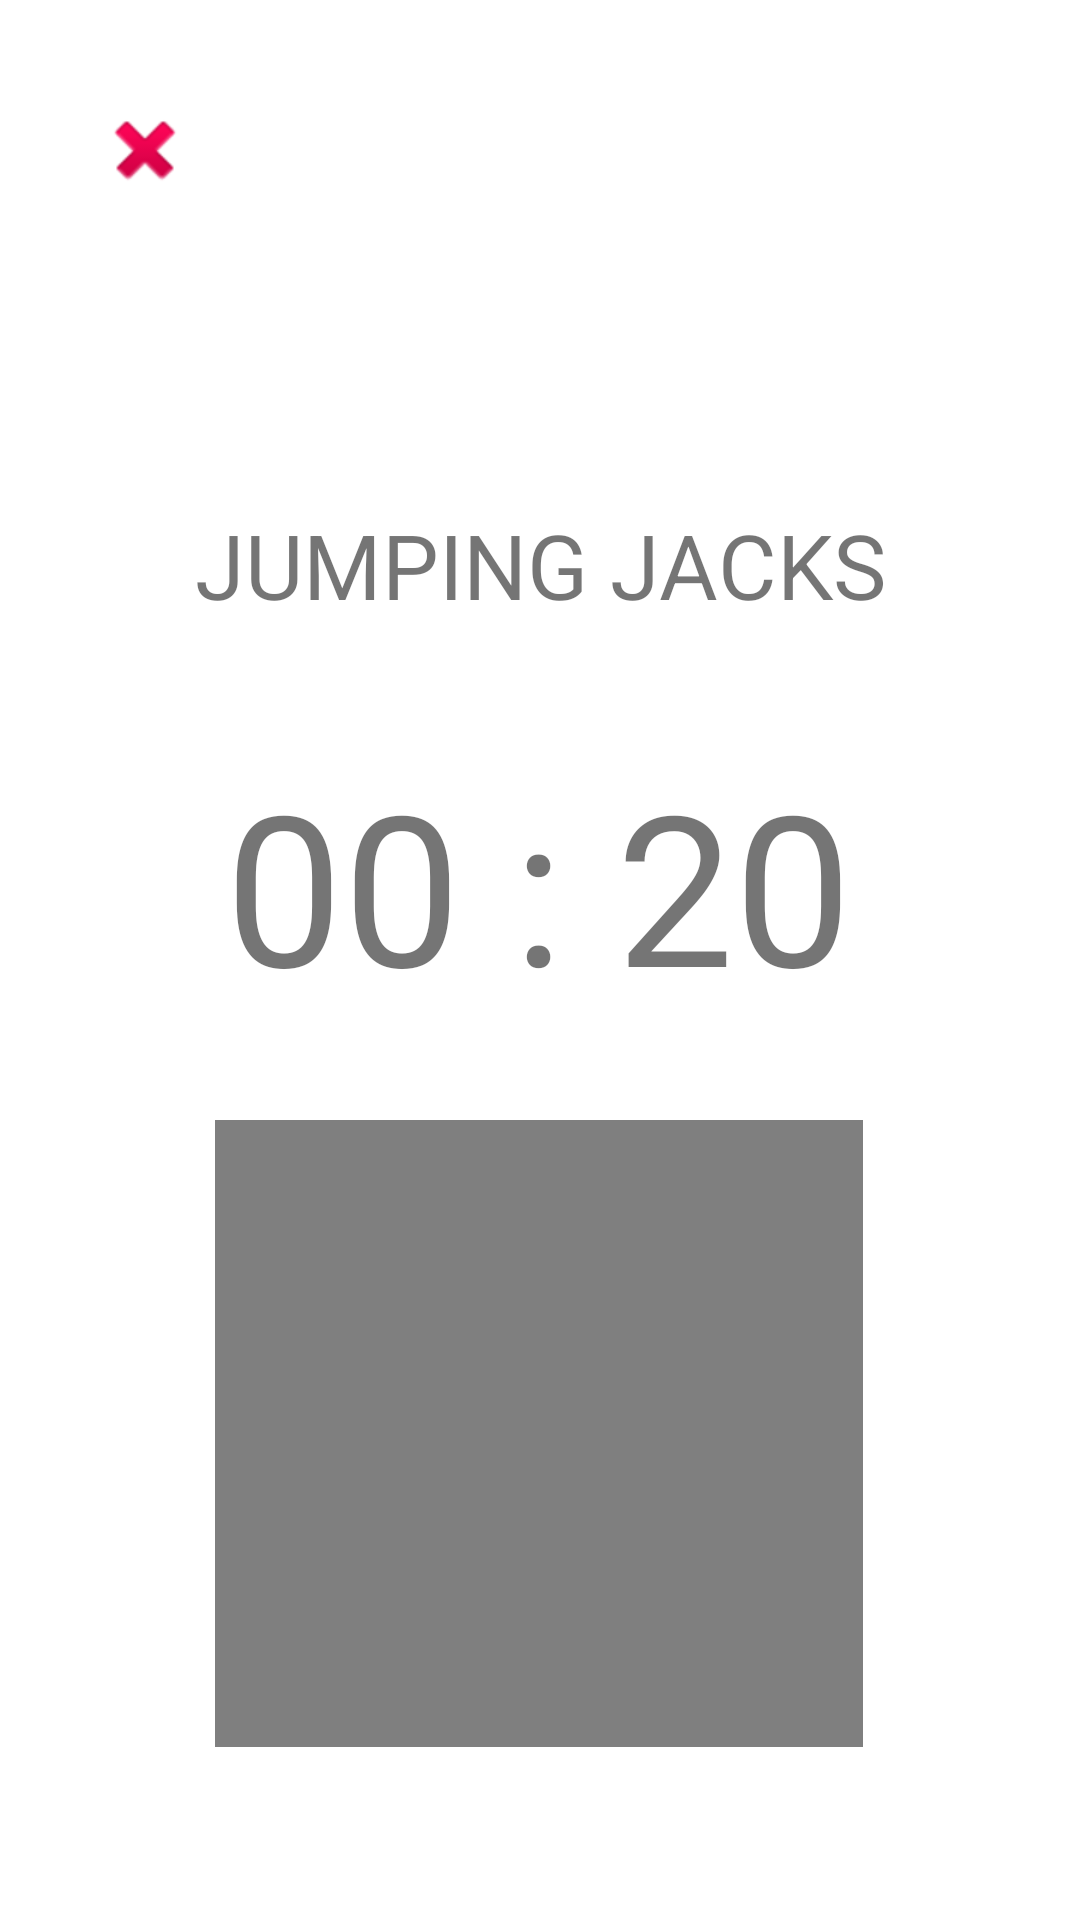

Android layout source for this screen:
<!-- AndroidManifest.xml: application theme Theme.TA_PAM -->
<!-- res/layout/activity_workout_start.xml -->
<?xml version="1.0" encoding="utf-8"?>
<androidx.constraintlayout.widget.ConstraintLayout xmlns:android="http://schemas.android.com/apk/res/android"
    xmlns:app="http://schemas.android.com/apk/res-auto"
    xmlns:tools="http://schemas.android.com/tools"
    android:layout_width="match_parent"
    android:layout_height="match_parent"
    tools:context=".activity_workout_start">

    <TextView
        android:id="@+id/textView5"
        android:layout_width="wrap_content"
        android:layout_height="wrap_content"
        android:layout_marginStart="16dp"
        android:layout_marginLeft="16dp"
        android:layout_marginTop="168dp"
        android:layout_marginEnd="16dp"
        android:layout_marginRight="16dp"
        android:text="JUMPING JACKS"
        android:textSize="30dp"
        app:layout_constraintEnd_toEndOf="parent"
        app:layout_constraintStart_toStartOf="parent"
        app:layout_constraintTop_toTopOf="parent" />

    <TextView
        android:id="@+id/textView8"
        android:layout_width="212dp"
        android:layout_height="85dp"
        android:layout_marginStart="8dp"
        android:layout_marginLeft="8dp"
        android:layout_marginTop="40dp"
        android:layout_marginEnd="8dp"
        android:layout_marginRight="8dp"
        android:text="00 : 20"
        android:textSize="70dp"
        app:layout_constraintEnd_toEndOf="parent"
        app:layout_constraintHorizontal_bias="0.507"
        app:layout_constraintStart_toStartOf="parent"
        app:layout_constraintTop_toBottomOf="@+id/textView5" />

    <ImageView
        android:id="@+id/imageView16"
        android:layout_width="216dp"
        android:layout_height="209dp"
        android:layout_marginStart="8dp"
        android:layout_marginLeft="8dp"
        android:layout_marginTop="40dp"
        android:layout_marginEnd="8dp"
        android:layout_marginRight="8dp"
        app:layout_constraintEnd_toEndOf="parent"
        app:layout_constraintHorizontal_bias="0.497"
        app:layout_constraintStart_toStartOf="parent"
        app:layout_constraintTop_toBottomOf="@+id/textView8"
        app:srcCompat="@android:drawable/screen_background_dark_transparent" />

    <Button
        android:id="@+id/button12"
        android:layout_width="173dp"
        android:layout_height="75dp"
        android:layout_marginTop="88dp"
        android:layout_marginEnd="24dp"
        android:layout_marginRight="24dp"
        android:text="NEXT"
        android:backgroundTint="#1F4C63"
        app:layout_constraintEnd_toEndOf="parent"
        app:layout_constraintStart_toEndOf="@+id/button11"
        app:layout_constraintTop_toBottomOf="@+id/imageView16" />

    <Button
        android:id="@+id/button11"
        android:layout_width="171dp"
        android:layout_height="75dp"
        android:layout_marginStart="24dp"
        android:layout_marginLeft="24dp"
        android:layout_marginTop="88dp"
        android:layout_marginEnd="19dp"
        android:layout_marginRight="19dp"
        android:text="START"
        android:backgroundTint="#1F4C63"
        app:layout_constraintEnd_toStartOf="@+id/button12"
        app:layout_constraintStart_toStartOf="parent"
        app:layout_constraintTop_toBottomOf="@+id/imageView16" />

    <ImageButton
        android:id="@+id/imageButton2"
        android:layout_width="wrap_content"
        android:layout_height="wrap_content"
        android:layout_marginTop="24dp"
        android:backgroundTint="@color/cardview_light_background"
        app:layout_constraintEnd_toEndOf="parent"
        app:layout_constraintHorizontal_bias="0.067"
        app:layout_constraintStart_toStartOf="parent"
        app:layout_constraintTop_toTopOf="parent"
        app:srcCompat="@android:drawable/ic_delete" />

</androidx.constraintlayout.widget.ConstraintLayout>
<!-- resources referenced by this layout -->
<resources>
  <style name="Theme.TA_PAM" parent="Theme.MaterialComponents.DayNight.NoActionBar">
          
          <item name="colorPrimary">@color/purple_500</item>
          <item name="colorPrimaryVariant">@color/purple_700</item>
          <item name="colorOnPrimary">@color/white</item>
          
          <item name="colorSecondary">@color/teal_200</item>
          <item name="colorSecondaryVariant">@color/teal_700</item>
          <item name="colorOnSecondary">@color/black</item>
          
          <item name="android:statusBarColor" tools:targetApi="l">?attr/colorPrimaryVariant</item>
          
      </style>
  <!-- not gathered from this repository: default colours our renderer supplied (Android Studio template values) -->
  <color name="purple_500">#FF6200EE</color>
  <color name="purple_700">#FF3700B3</color>
  <color name="teal_200">#FF03DAC5</color>
  <color name="teal_700">#FF018786</color>
  <color name="black">#FF000000</color>
  <color name="white">#FFFFFFFF</color>
</resources>
